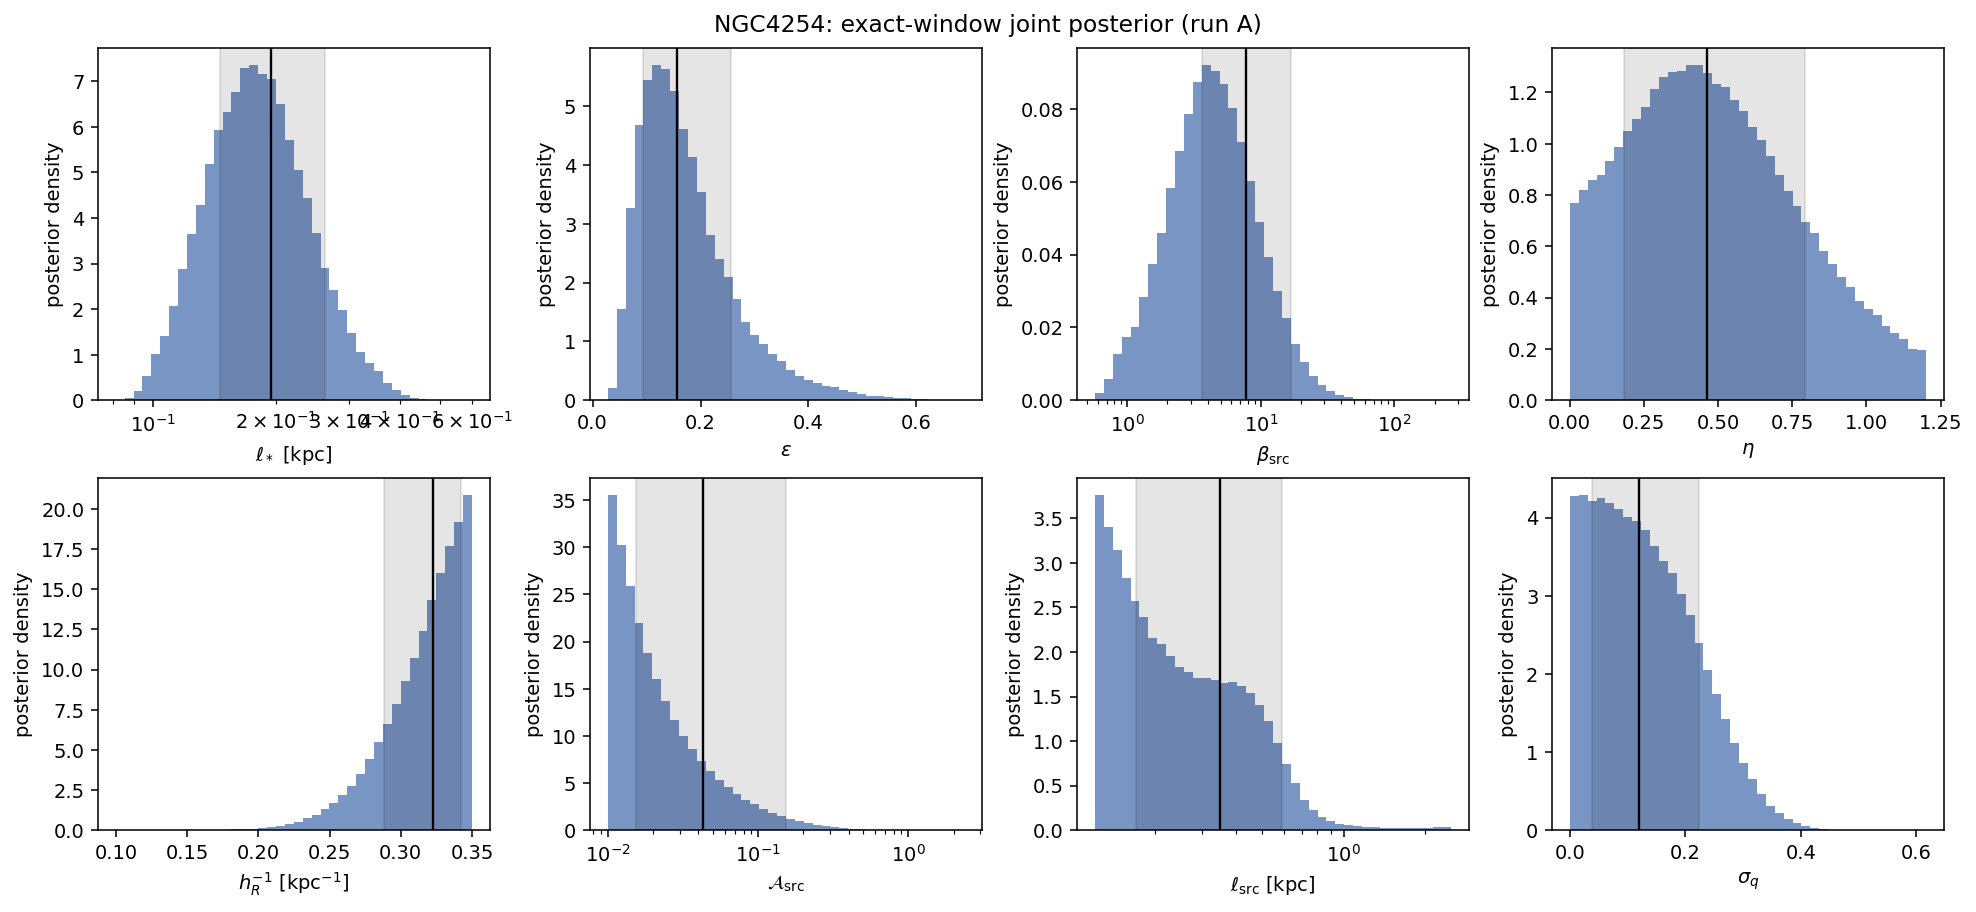

The file beside this chart, header and first rows:
parameter, A (sigma_q free), R0 (sigma_q = 0)
ell_star [kpc], 0.195 [0.146, 0.263], 0.197 [0.144, 0.274]
epsilon, 0.156 [0.094, 0.256], 0.153 [0.090, 0.264]
beta_src, 7.711 [3.607, 16.713], 8.138 [3.511, 18.683]
eta, 0.462 [0.184, 0.794], 0.437 [0.142, 0.796]
h_R^-1 [kpc^-1], 0.322 [0.288, 0.342], 0.321 [0.282, 0.342]
A_src, 0.043 [0.015, 0.154], 0.038 [0.014, 0.152]
ell_src [kpc], 0.350 [0.171, 0.592], 0.369 [0.168, 0.638]
kappa [kpc^2 Gyr^-1], 0.196 [0.085, 0.453], 0.194 [0.080, 0.489]
t_star [Gyr], 0.083 [0.058, 0.151], 0.084 [0.057, 0.161]
sigma_q, 0.120 [0.038, 0.223], 0.000 [0.000, 0.000]
